Dataset: data (GitHub, sined-rahkuk/CNN-classification-of-pathologic-speech). Classes: healthy, pathological.

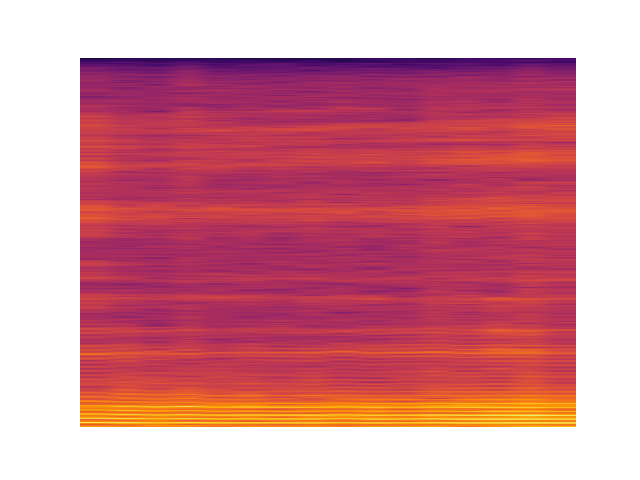
Label: healthy

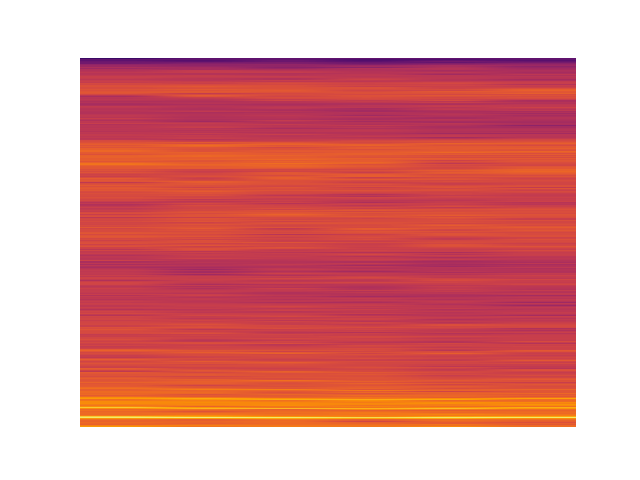
Label: pathological

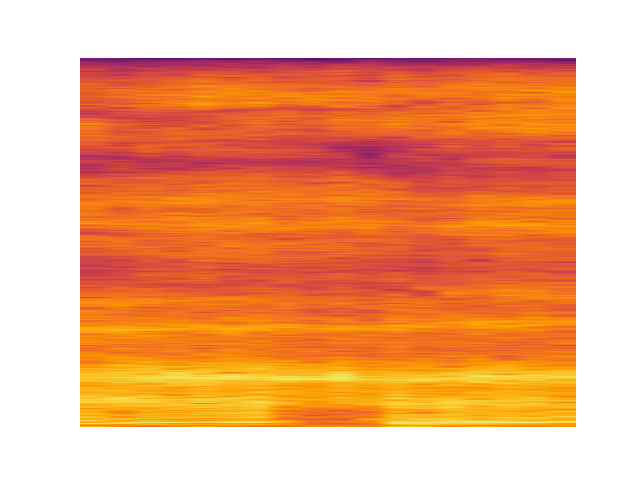
Label: pathological

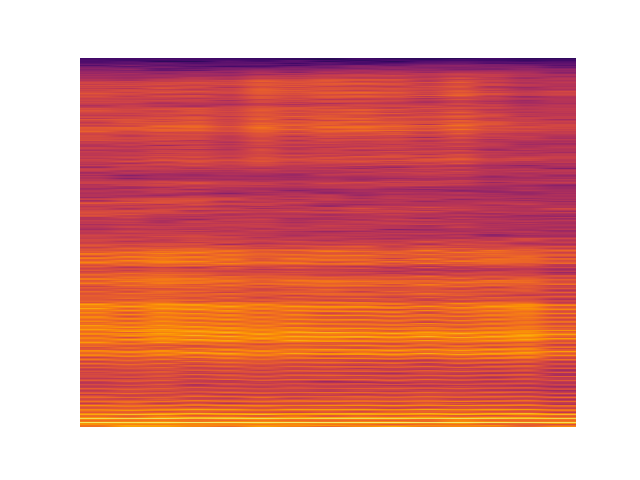
Label: healthy

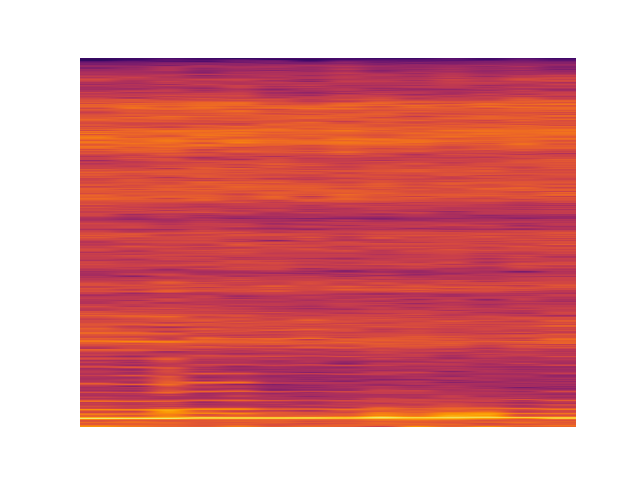
Label: pathological

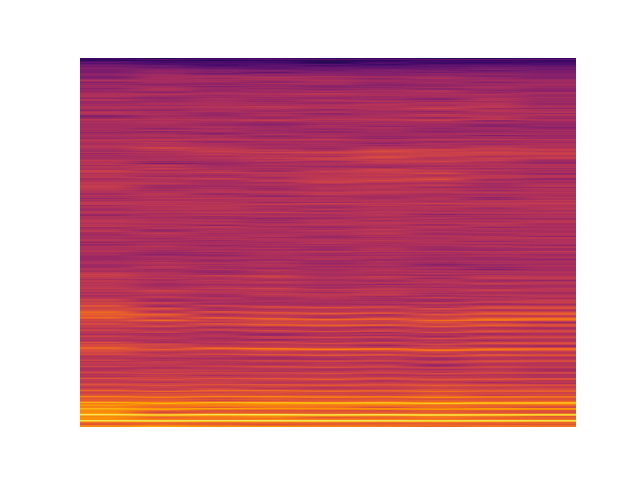
Label: healthy
